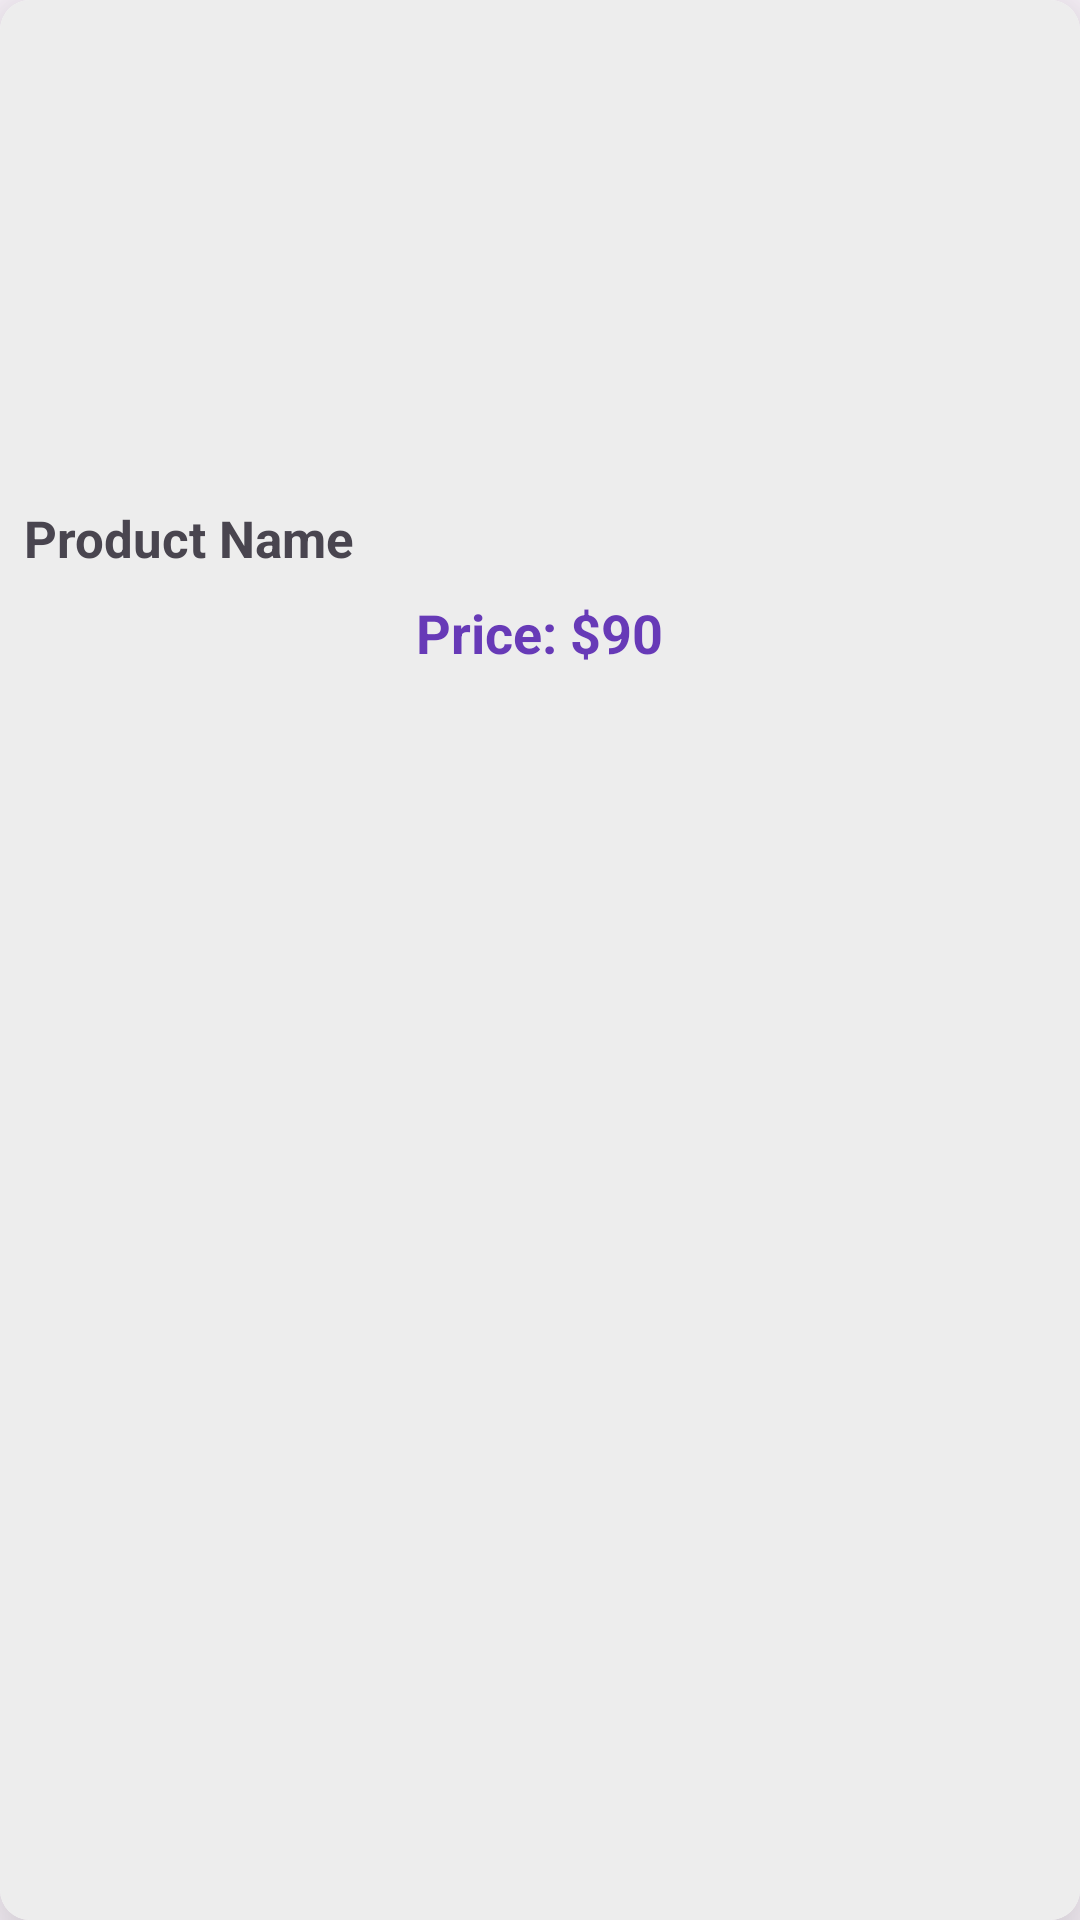

The Android layout XML behind this screen, and the referenced resources:
<!-- AndroidManifest.xml: application theme Theme.GiaoDienChinh_DoAn -->
<!-- res/layout/popular_products.xml -->
<?xml version="1.0" encoding="utf-8"?>
<androidx.cardview.widget.CardView xmlns:android="http://schemas.android.com/apk/res/android"
    xmlns:app="http://schemas.android.com/apk/res-auto"
    android:layout_width="160dp"
    android:layout_height="wrap_content"
    android:layout_margin="10dp"
    app:cardCornerRadius="10dp"
    app:cardElevation="20dp"
    android:outlineSpotShadowColor="@color/black">

    <LinearLayout
        android:layout_width="match_parent"
        android:layout_height="match_parent"
        android:orientation="vertical"
        android:background="#EDEDED">

        <ImageView
            android:id="@+id/popular_img"
            android:layout_width="160dp"
            android:layout_height="160dp"
            android:scaleType="centerCrop"
            android:src="@drawable/ic_launcher_background"
            app:layout_constraintEnd_toEndOf="parent"
            app:layout_constraintStart_toStartOf="parent"
            app:layout_constraintTop_toTopOf="parent" />


        <TextView
            android:id="@+id/popular_name"
            android:layout_width="wrap_content"
            android:layout_height="wrap_content"
            android:layout_margin="8dp"
            android:ellipsize="end"
            android:maxLines="2"
            android:text="Product Name"
            android:textSize="17sp"
            android:textStyle="bold"
            app:layout_constraintEnd_toEndOf="parent"
            app:layout_constraintStart_toStartOf="parent"
            app:layout_constraintTop_toBottomOf="@+id/popular_img" />

        <androidx.constraintlayout.widget.ConstraintLayout
            android:layout_width="wrap_content"
            android:layout_height="wrap_content"
            app:layout_constraintEnd_toEndOf="@+id/popular_name"
            app:layout_constraintStart_toStartOf="@+id/popular_name"
            app:layout_constraintTop_toBottomOf="@+id/popular_name"
            android:layout_gravity="center_horizontal"
            android:layout_marginBottom="8dp">

            <TextView
                android:id="@+id/dollar"
                android:layout_width="match_parent"
                android:layout_height="wrap_content"
                android:text="Price: $"
                android:textColor="#673AB7"
                android:textSize="18sp"
                android:textStyle="bold"
                app:layout_constraintBottom_toBottomOf="parent"
                app:layout_constraintEnd_toEndOf="parent"
                app:layout_constraintHorizontal_bias="0"
                app:layout_constraintStart_toStartOf="parent" />

            <TextView
                android:id="@+id/popular_price"
                android:layout_width="match_parent"
                android:layout_height="wrap_content"
                android:text="90"
                android:textColor="#673AB7"
                android:textSize="18sp"
                android:textStyle="bold"
                app:layout_constraintBottom_toBottomOf="@+id/dollar"
                app:layout_constraintStart_toEndOf="@+id/dollar"
                app:layout_constraintTop_toTopOf="@+id/dollar" />


        </androidx.constraintlayout.widget.ConstraintLayout>
    </LinearLayout>
</androidx.cardview.widget.CardView>
<!-- resources referenced by this layout -->
<resources>
  <style name="Theme.GiaoDienChinh_DoAn" parent="Base.Theme.GiaoDienChinh_DoAn" />
  <style name="Base.Theme.GiaoDienChinh_DoAn" parent="Theme.Material3.DayNight.NoActionBar">
          
          
      </style>
  <!-- not gathered from this repository: default colours our renderer supplied (Android Studio template values) -->
  <color name="black">#FF000000</color>
</resources>
